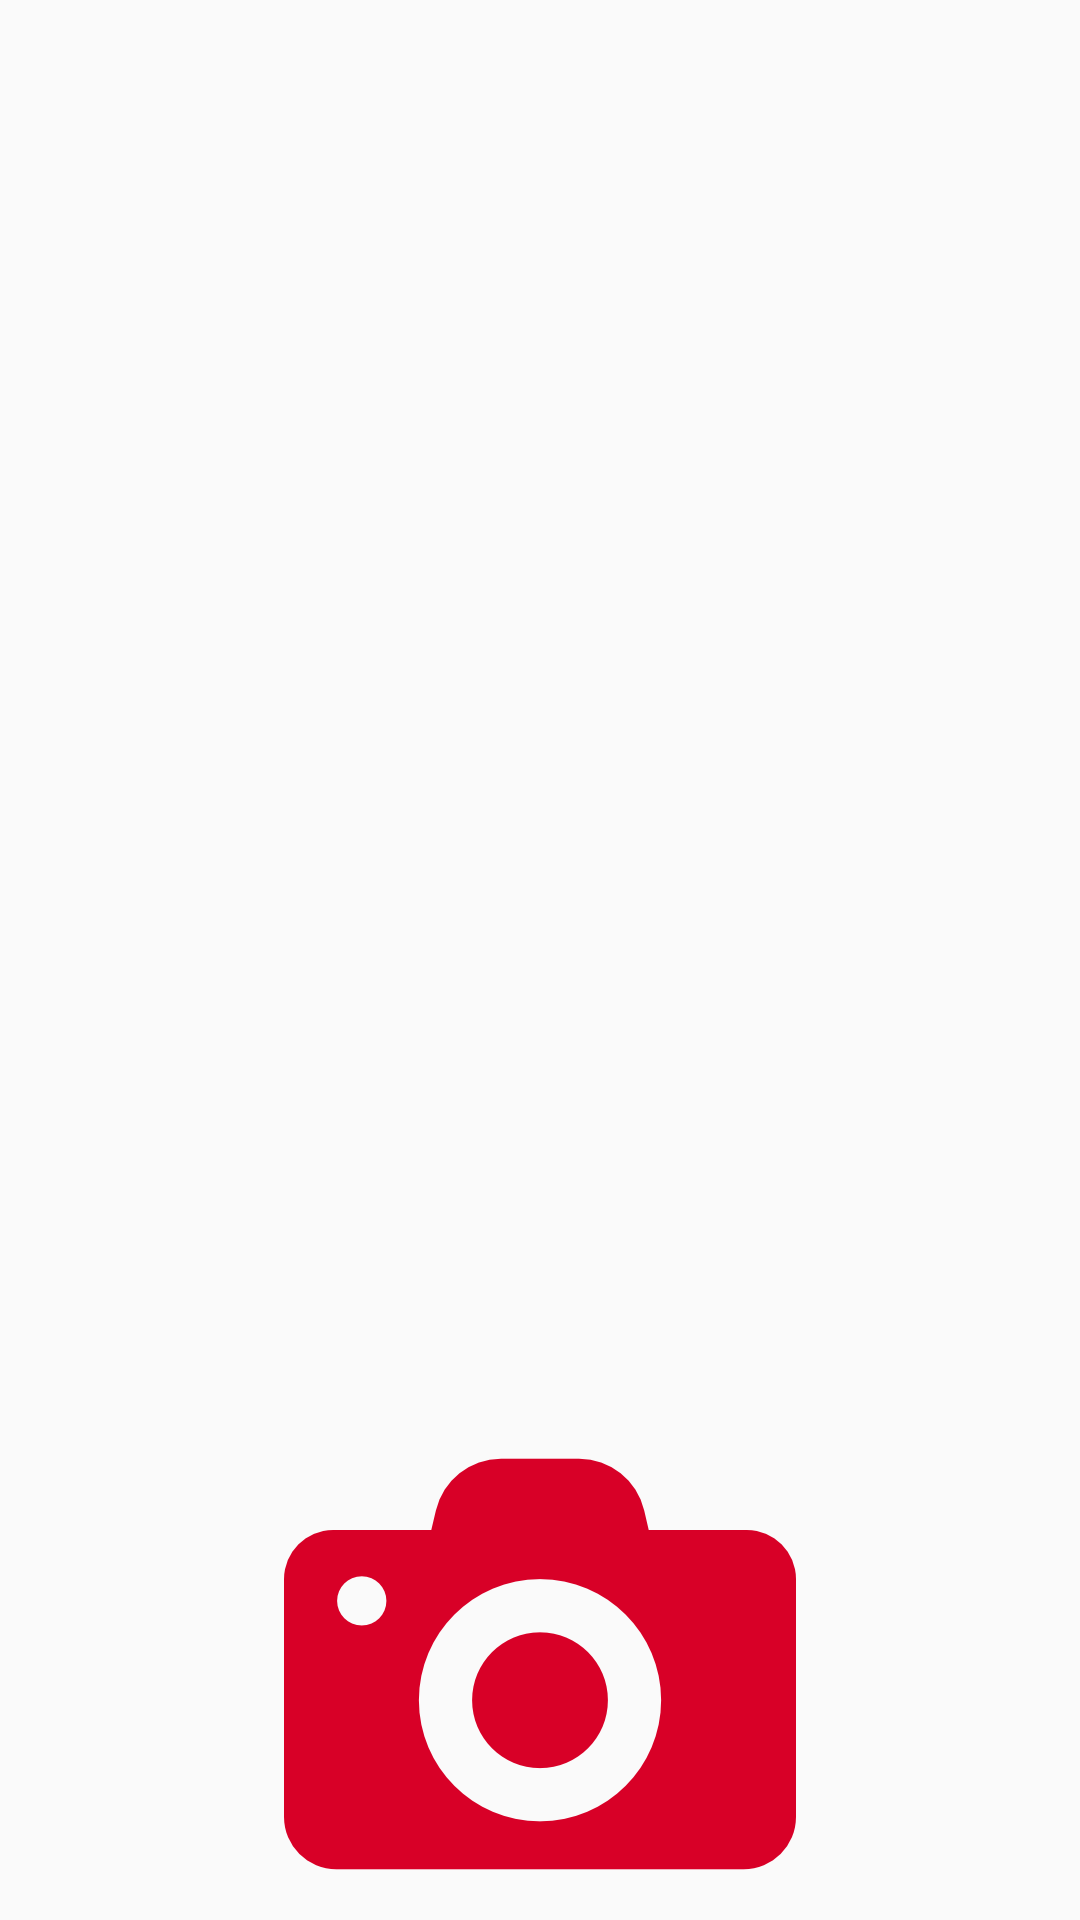

Layout XML and referenced resources for this Android screen:
<!-- AndroidManifest.xml: application theme AppTheme -->
<!-- res/layout/activity_main.xml -->
<?xml version="1.0" encoding="utf-8"?>
<RelativeLayout xmlns:android="http://schemas.android.com/apk/res/android"
    xmlns:tools="http://schemas.android.com/tools"
    android:layout_width="match_parent"
    android:layout_height="match_parent"
    android:fillViewport="true"
    tools:context=".activity.CameraActivity" >

    <FrameLayout
        android:id="@+id/camera_preview"
        android:layout_width="fill_parent"
        android:layout_height="fill_parent"
        android:layout_weight="1">

        <ImageView
            android:id="@+id/button_capture"
            android:src="@drawable/photocamera"
            android:layout_width="wrap_content"
            android:layout_height="wrap_content"
            android:layout_gravity="bottom|center_horizontal"
            android:adjustViewBounds="false" />

    </FrameLayout>

</RelativeLayout>
<!-- resources referenced by this layout -->
<resources>
  <!-- drawable photocamera: png bitmap (drawable-hdpi, 2449 bytes) -->
  <style name="AppTheme" parent="Theme.AppCompat.Light.DarkActionBar">
          
          <item name="colorPrimary">@color/colorPrimary</item>
          <item name="colorPrimaryDark">@color/colorPrimaryDark</item>
          <item name="colorAccent">@color/colorAccent</item>
      </style>
  <color name="colorPrimary">#3F51B5</color>
  <color name="colorPrimaryDark">#303F9F</color>
  <color name="colorAccent">#FF4081</color>
</resources>
